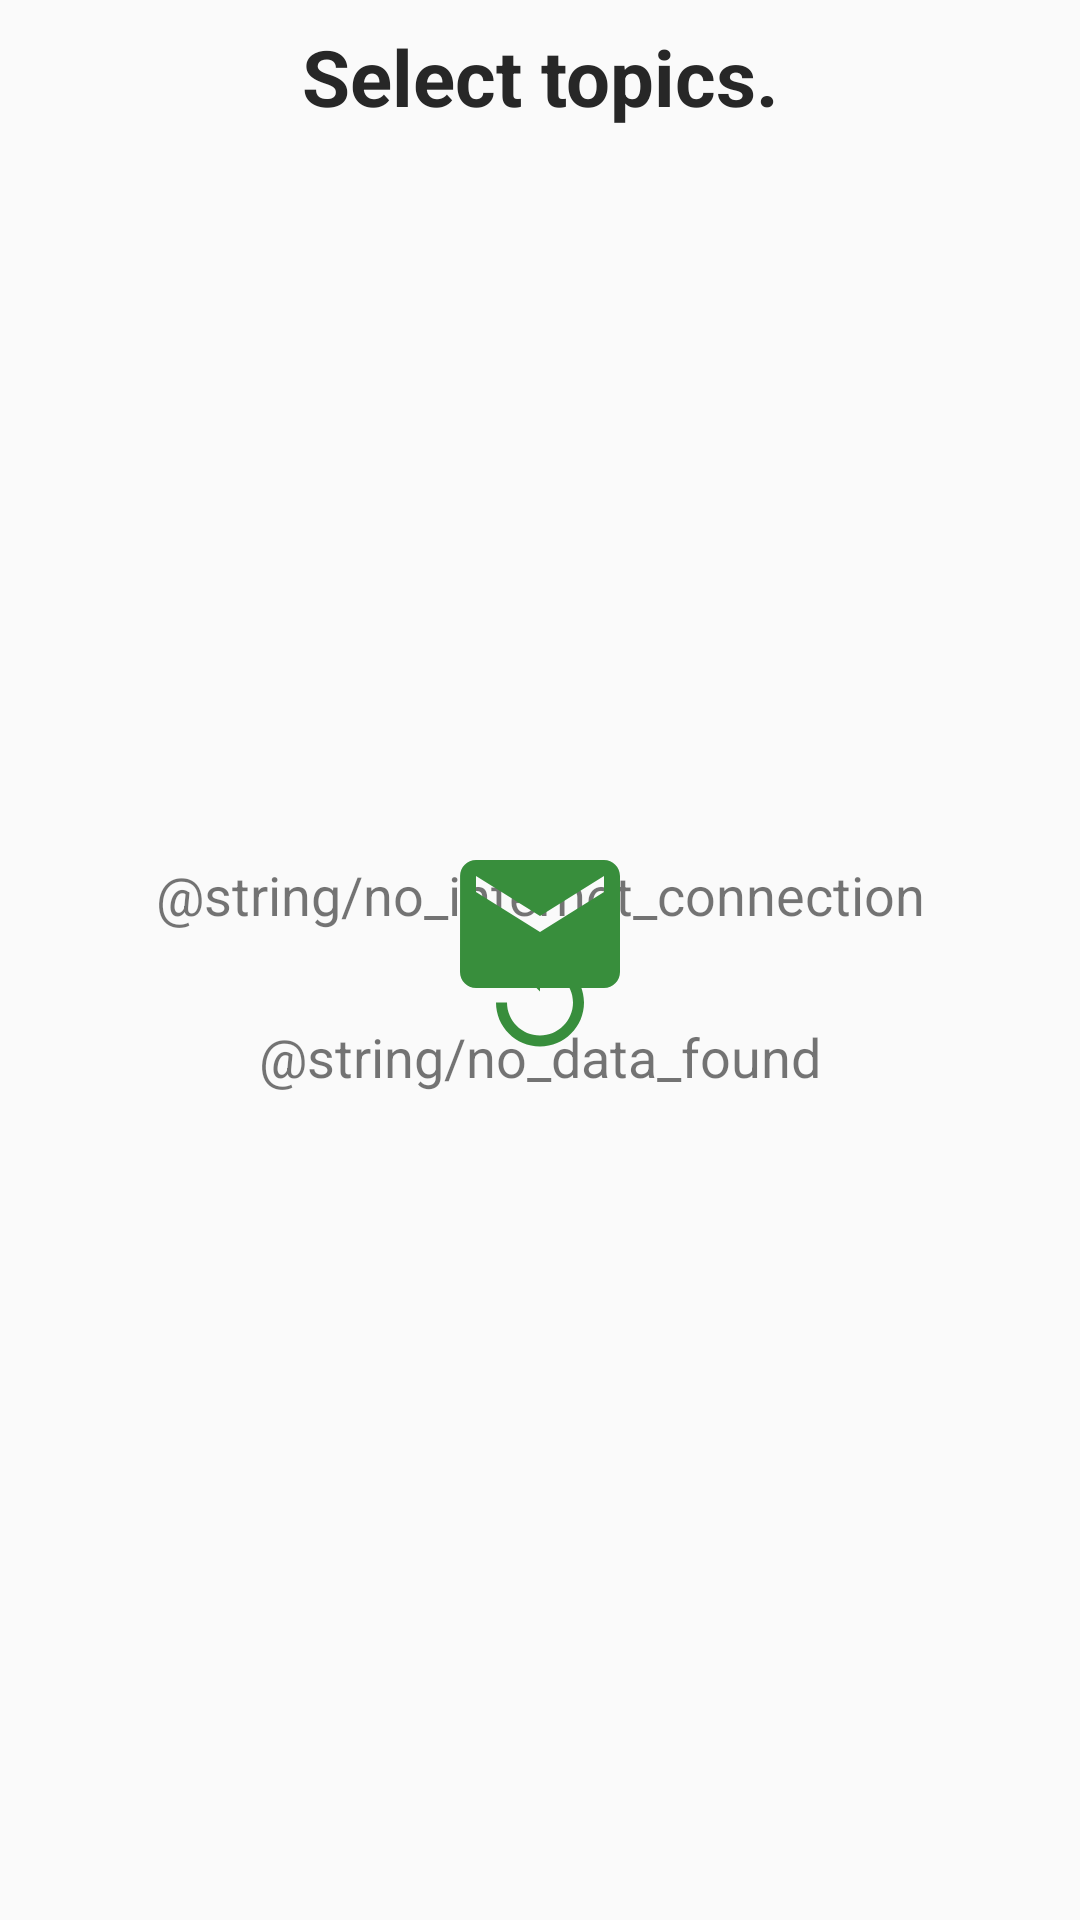

This screen was rendered from an Android layout file. Write that file and the resources it references.
<!-- AndroidManifest.xml: application theme AppTheme -->
<!-- res/layout/fragment_topics.xml -->
<?xml version="1.0" encoding="utf-8"?>
<androidx.constraintlayout.widget.ConstraintLayout xmlns:android="http://schemas.android.com/apk/res/android"
    xmlns:app="http://schemas.android.com/apk/res-auto"
    xmlns:tools="http://schemas.android.com/tools"
    android:layout_width="match_parent"
    android:layout_height="match_parent"
    tools:context=".fragments.TopicsFragment">

    <TextView
        android:id="@+id/textViewTopicsFragment"
        android:layout_width="match_parent"
        android:layout_height="wrap_content"
        android:layout_gravity="center"
        android:layout_margin="@dimen/margin8"
        android:text="@string/select_topics"
        android:textAlignment="center"
        android:textColor="@color/textColorBlack"
        android:textSize="@dimen/textColor26"
        android:textStyle="bold"
        app:layout_constraintTop_toTopOf="parent" />

    <androidx.recyclerview.widget.RecyclerView
        android:id="@+id/recyclerViewTopicsFragment"
        android:layout_width="0dp"
        android:layout_height="0dp"
        app:layoutManager="androidx.recyclerview.widget.StaggeredGridLayoutManager"
        app:layout_constraintBottom_toBottomOf="parent"
        app:layout_constraintEnd_toEndOf="parent"
        app:layout_constraintStart_toStartOf="parent"
        app:layout_constraintTop_toBottomOf="@id/textViewTopicsFragment"
        app:spanCount="2"
        tools:listitem="@layout/item_topic" />

    <ProgressBar
        android:visibility="gone"
        android:id="@+id/progressBarTopicsFragment"
        android:layout_width="wrap_content"
        android:layout_height="wrap_content"
        app:layout_constraintBottom_toBottomOf="parent"
        app:layout_constraintEnd_toEndOf="parent"
        app:layout_constraintStart_toStartOf="parent"
        app:layout_constraintTop_toTopOf="parent" />

    <TextView
        android:id="@+id/noInternetTopicsFragment"
        android:layout_width="wrap_content"
        android:layout_height="wrap_content"
        android:drawableBottom="@drawable/ic_replay_black_24dp"
        android:text="@string/no_internet_connection"
        android:textAlignment="center"
        android:textSize="@dimen/textView18"
        app:layout_constraintBottom_toBottomOf="parent"
        app:layout_constraintEnd_toEndOf="parent"
        app:layout_constraintStart_toStartOf="parent"
        app:layout_constraintTop_toTopOf="parent" />

    <TextView
        android:id="@+id/noDataTopicsFragment"
        android:layout_width="wrap_content"
        android:layout_height="wrap_content"
        android:drawableTop="@drawable/ic_markunread_black_24dp"
        android:text="@string/no_data_found"
        android:textAlignment="center"
        android:textSize="@dimen/textView18"
        app:layout_constraintBottom_toBottomOf="parent"
        app:layout_constraintEnd_toEndOf="parent"
        app:layout_constraintStart_toStartOf="parent"
        app:layout_constraintTop_toTopOf="parent" />
</androidx.constraintlayout.widget.ConstraintLayout>
<!-- res/layout/item_topic.xml (included above) -->
<?xml version="1.0" encoding="utf-8"?>
<androidx.cardview.widget.CardView xmlns:android="http://schemas.android.com/apk/res/android"
    xmlns:app="http://schemas.android.com/apk/res-auto"
    xmlns:tools="http://schemas.android.com/tools"
    android:layout_width="match_parent"
    android:layout_height="wrap_content"
    android:layout_margin="8dp"
    app:cardCornerRadius="50dp">

    <TextView
        android:id="@+id/nameTopicItem"
        android:layout_width="match_parent"
        android:layout_height="match_parent"
        android:background="@drawable/section_background"
        android:padding="8dp"
        android:textAlignment="center"
        android:textColor="@android:color/white"
        android:textSize="18sp"
        android:textStyle="bold"
        tools:text="World news" />

</androidx.cardview.widget.CardView>
<!-- resources referenced by this layout -->
<resources>
  <color name="textColorBlack">#272727</color>
  <dimen name="margin8">8dp</dimen>
  <dimen name="textColor26">26sp</dimen>
  <dimen name="textView18">18sp</dimen>
  <!-- drawable ic_markunread_black_24dp (drawable) -->
  <vector android:height="64dp" android:tint="#388E3C"
      android:viewportHeight="24.0" android:viewportWidth="24.0"
      android:width="64dp" xmlns:android="http://schemas.android.com/apk/res/android">
      <path android:fillColor="#FF000000" android:pathData="M20,4L4,4c-1.1,0 -1.99,0.9 -1.99,2L2,18c0,1.1 0.9,2 2,2h16c1.1,0 2,-0.9 2,-2L22,6c0,-1.1 -0.9,-2 -2,-2zM20,8l-8,5 -8,-5L4,6l8,5 8,-5v2z"/>
  </vector>
  <!-- drawable ic_replay_black_24dp (drawable) -->
  <vector xmlns:android="http://schemas.android.com/apk/res/android"
      android:width="44dp"
      android:height="44dp"
      android:viewportWidth="24.0"
      android:viewportHeight="24.0">
      <path
          android:fillColor="#388E3C"
          android:pathData="M12,5V1L7,6l5,5V7c3.31,0 6,2.69 6,6s-2.69,6 -6,6 -6,-2.69 -6,-6H4c0,4.42 3.58,8 8,8s8,-3.58 8,-8 -3.58,-8 -8,-8z" />
  </vector>
  <!-- drawable section_background (drawable) -->
  <?xml version="1.0" encoding="utf-8"?>
  <shape xmlns:android="http://schemas.android.com/apk/res/android"
      android:shape="rectangle">
      <corners android:radius="30dp"/>
      <solid android:color="@color/sectionBackgroundColor"/>
  </shape>
  <string name="select_topics">Select topics.</string>
  <style name="AppTheme" parent="Theme.AppCompat.Light.NoActionBar">
          
          <item name="colorPrimary">@color/colorPrimary</item>
          <item name="colorPrimaryDark">#388E3C</item>
          <item name="colorAccent">@color/colorAccent</item>
      </style>
  <color name="sectionBackgroundColor">#80000000</color>
  <!-- not gathered from this repository: default colours our renderer supplied (Android Studio template values) -->
  <color name="colorPrimary">#FF6200EE</color>
  <color name="colorAccent">#FF03DAC5</color>
</resources>
